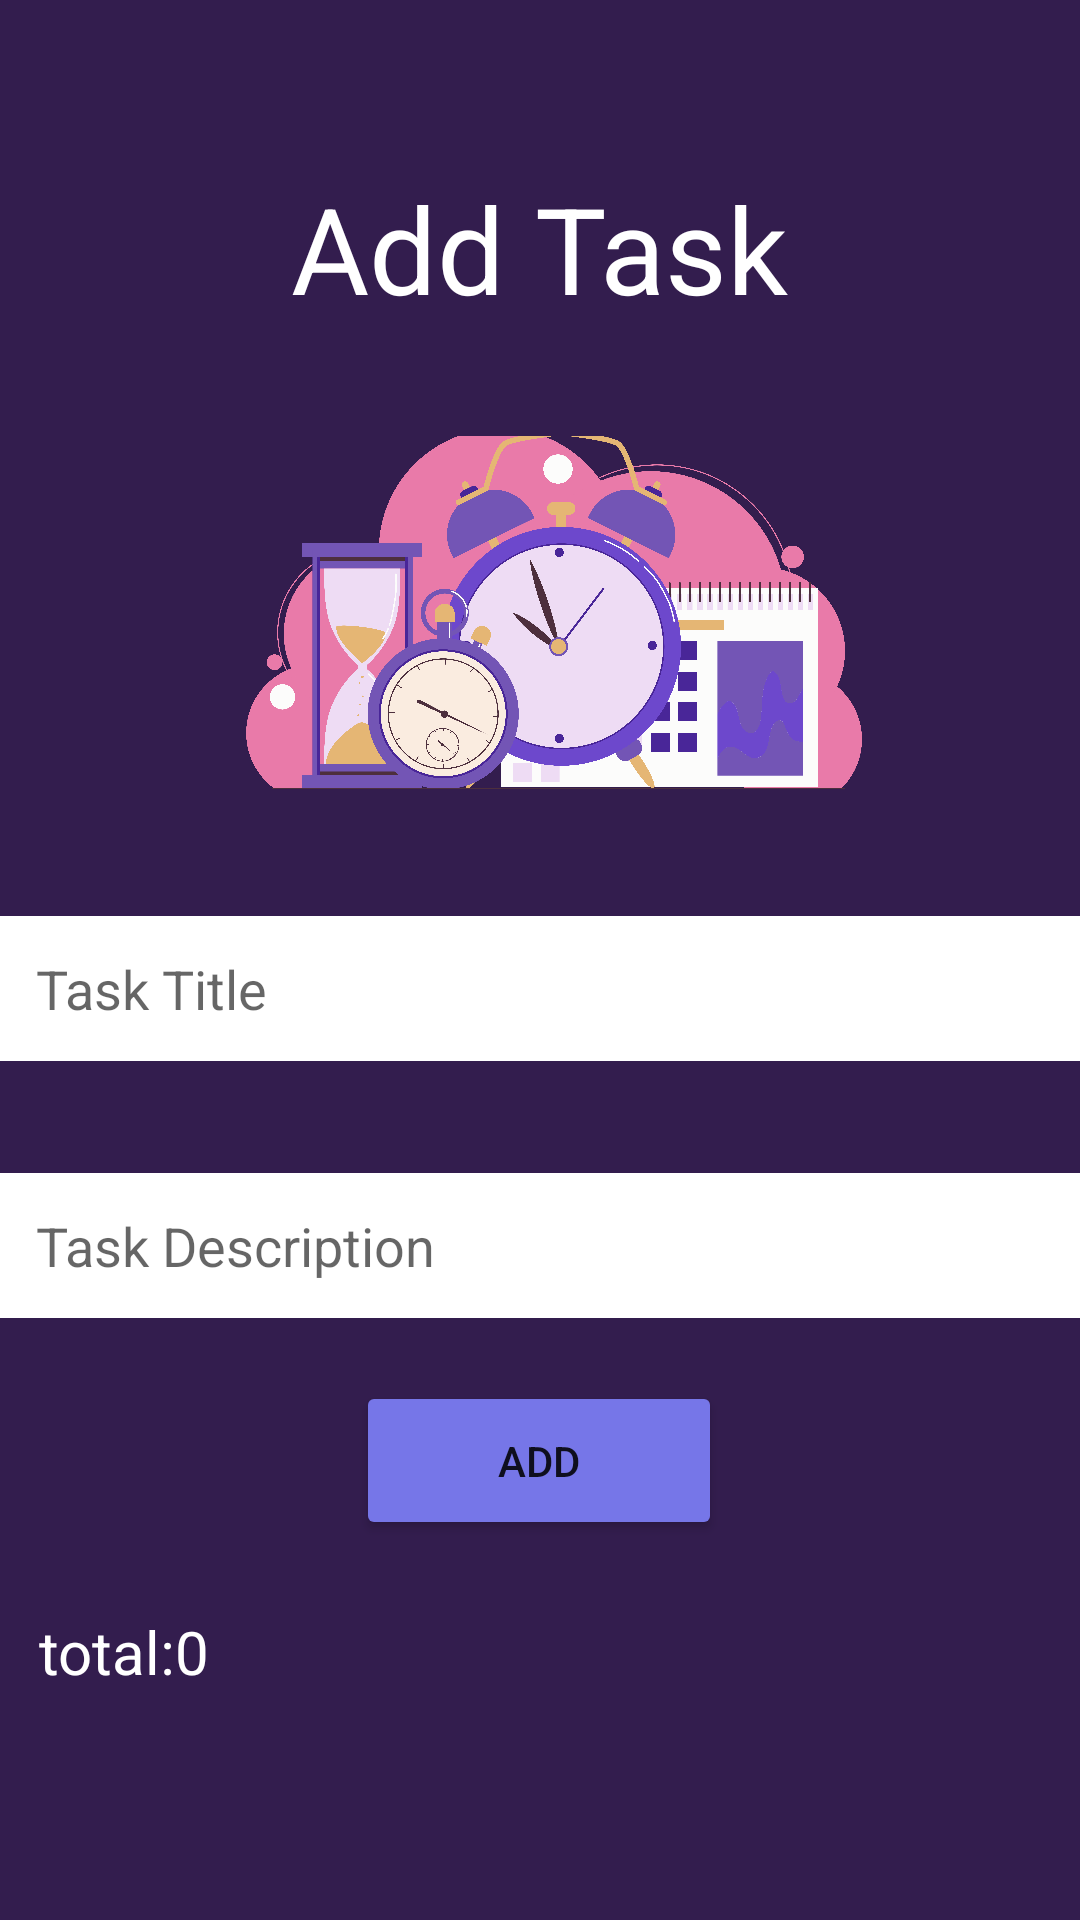

Layout XML and referenced resources for this Android screen:
<!-- AndroidManifest.xml: application theme Theme.ASACTest -->
<!-- res/layout/activity_add_task.xml -->
<?xml version="1.0" encoding="utf-8"?>

<androidx.constraintlayout.widget.ConstraintLayout xmlns:android="http://schemas.android.com/apk/res/android"
    xmlns:app="http://schemas.android.com/apk/res-auto"
    xmlns:tools="http://schemas.android.com/tools"
    android:layout_width="match_parent"
    android:layout_height="match_parent"
    tools:context=".AddTask"
    android:background="@color/purple">

    <TextView
        android:id="@+id/textView2"
        android:layout_width="wrap_content"
        android:layout_height="wrap_content"
        android:layout_marginBottom="196dp"
        android:text="Add Task"
        android:textColor="@color/white"
        android:textSize="40sp"
        app:layout_constraintBottom_toTopOf="@+id/edit1"
        app:layout_constraintEnd_toEndOf="parent"
        app:layout_constraintStart_toStartOf="parent" />

    <ImageView
        android:layout_width="364dp"
        android:layout_height="120dp"
        android:layout_marginTop="36dp"
        android:src="@drawable/p4"
        app:layout_constraintEnd_toEndOf="parent"
        app:layout_constraintHorizontal_bias="0.489"
        app:layout_constraintStart_toStartOf="parent"
        app:layout_constraintTop_toBottomOf="@+id/textView2" />

    <EditText

        android:id="@+id/edit1"
        android:layout_width="match_parent"
        android:layout_height="wrap_content"
        android:background="@drawable/edit_text_border"
        android:backgroundTint="@color/white"
        android:hint="Task Title"
        android:inputType="text"
        android:padding="12dp"
        app:layout_constraintBaseline_toTopOf="parent"
        app:layout_constraintBottom_toBottomOf="parent"
        app:layout_constraintEnd_toEndOf="parent"
        app:layout_constraintHorizontal_bias="1.0"
        app:layout_constraintStart_toStartOf="parent"
        app:layout_constraintTop_toTopOf="parent"
        app:layout_constraintVertical_bias="0.516" />

    <EditText

        android:id="@+id/edit2"
        android:layout_width="match_parent"
        android:layout_height="wrap_content"
        android:background="@drawable/edit_text_border"
        android:backgroundTint="@color/white"
        android:hint="Task Description"
        android:inputType="text"
        android:padding="12dp"
        app:layout_constraintBaseline_toTopOf="parent"
        app:layout_constraintBottom_toTopOf="@+id/button"
        app:layout_constraintEnd_toEndOf="parent"
        app:layout_constraintHorizontal_bias="0.0"
        app:layout_constraintStart_toStartOf="parent"
        app:layout_constraintTop_toBottomOf="@+id/edit1"
        app:layout_constraintVertical_bias="0.642" />

    <Button

        android:id="@+id/button"
        android:layout_width="122dp"
        android:layout_height="53dp"
        android:backgroundTint="@color/purple_200"
        android:onClick="click"
        android:text="Add"
        app:layout_constraintBottom_toBottomOf="parent"
        app:layout_constraintHorizontal_bias="0.498"
        app:layout_constraintLeft_toLeftOf="parent"
        app:layout_constraintRight_toRightOf="parent"
        app:layout_constraintTop_toTopOf="parent"
        app:layout_constraintVertical_bias="0.784"
        />



    <TextView
        android:id="@+id/counter"
        android:layout_width="wrap_content"
        android:layout_height="wrap_content"
        android:layout_marginBottom="76dp"
        android:text="total:0"
        android:textSize="20sp"
        android:textColor="@color/white"
        app:layout_constraintBottom_toBottomOf="parent"
        app:layout_constraintEnd_toEndOf="parent"
        app:layout_constraintHorizontal_bias="0.043"
        app:layout_constraintStart_toStartOf="parent" />
</androidx.constraintlayout.widget.ConstraintLayout>
<!-- resources referenced by this layout -->
<resources>
  <color name="purple">#FF331D4E</color>
  <color name="purple_200">#7676E8</color>
  <color name="white">#FFFFFFFF</color>
  <!-- drawable edit_text_border (drawable) -->
  <?xml version="1.0" encoding="utf-8"?>
  
  
      <shape
          xmlns:android="http://schemas.android.com/apk/res/android"
          android:shape="rectangle">
  
  
  
  
  
  
  
  
  
          <stroke
              android:color="@color/white"
              android:width="3dp"/>
      </shape>
  <!-- drawable p4: png bitmap (drawable-v24, 772303 bytes) -->
  <style name="Theme.ASACTest" parent="Theme.MaterialComponents.DayNight.DarkActionBar">
          
          <item name="colorPrimary">@color/purple_500</item>
          <item name="colorPrimaryVariant">@color/purple_700</item>
          <item name="colorOnPrimary">@color/white</item>
          
          <item name="colorSecondary">@color/teal_200</item>
          <item name="colorSecondaryVariant">@color/teal_700</item>
          <item name="colorOnSecondary">@color/black</item>
          
          <item name="android:statusBarColor" tools:targetApi="l">?attr/colorPrimaryVariant</item>
          
      </style>
  <color name="purple_500">#FF6200EE</color>
  <color name="purple_700">#FF3700B3</color>
  <color name="teal_200">#FF03DAC5</color>
  <color name="teal_700">#FF018786</color>
  <color name="black">#FF000000</color>
</resources>
